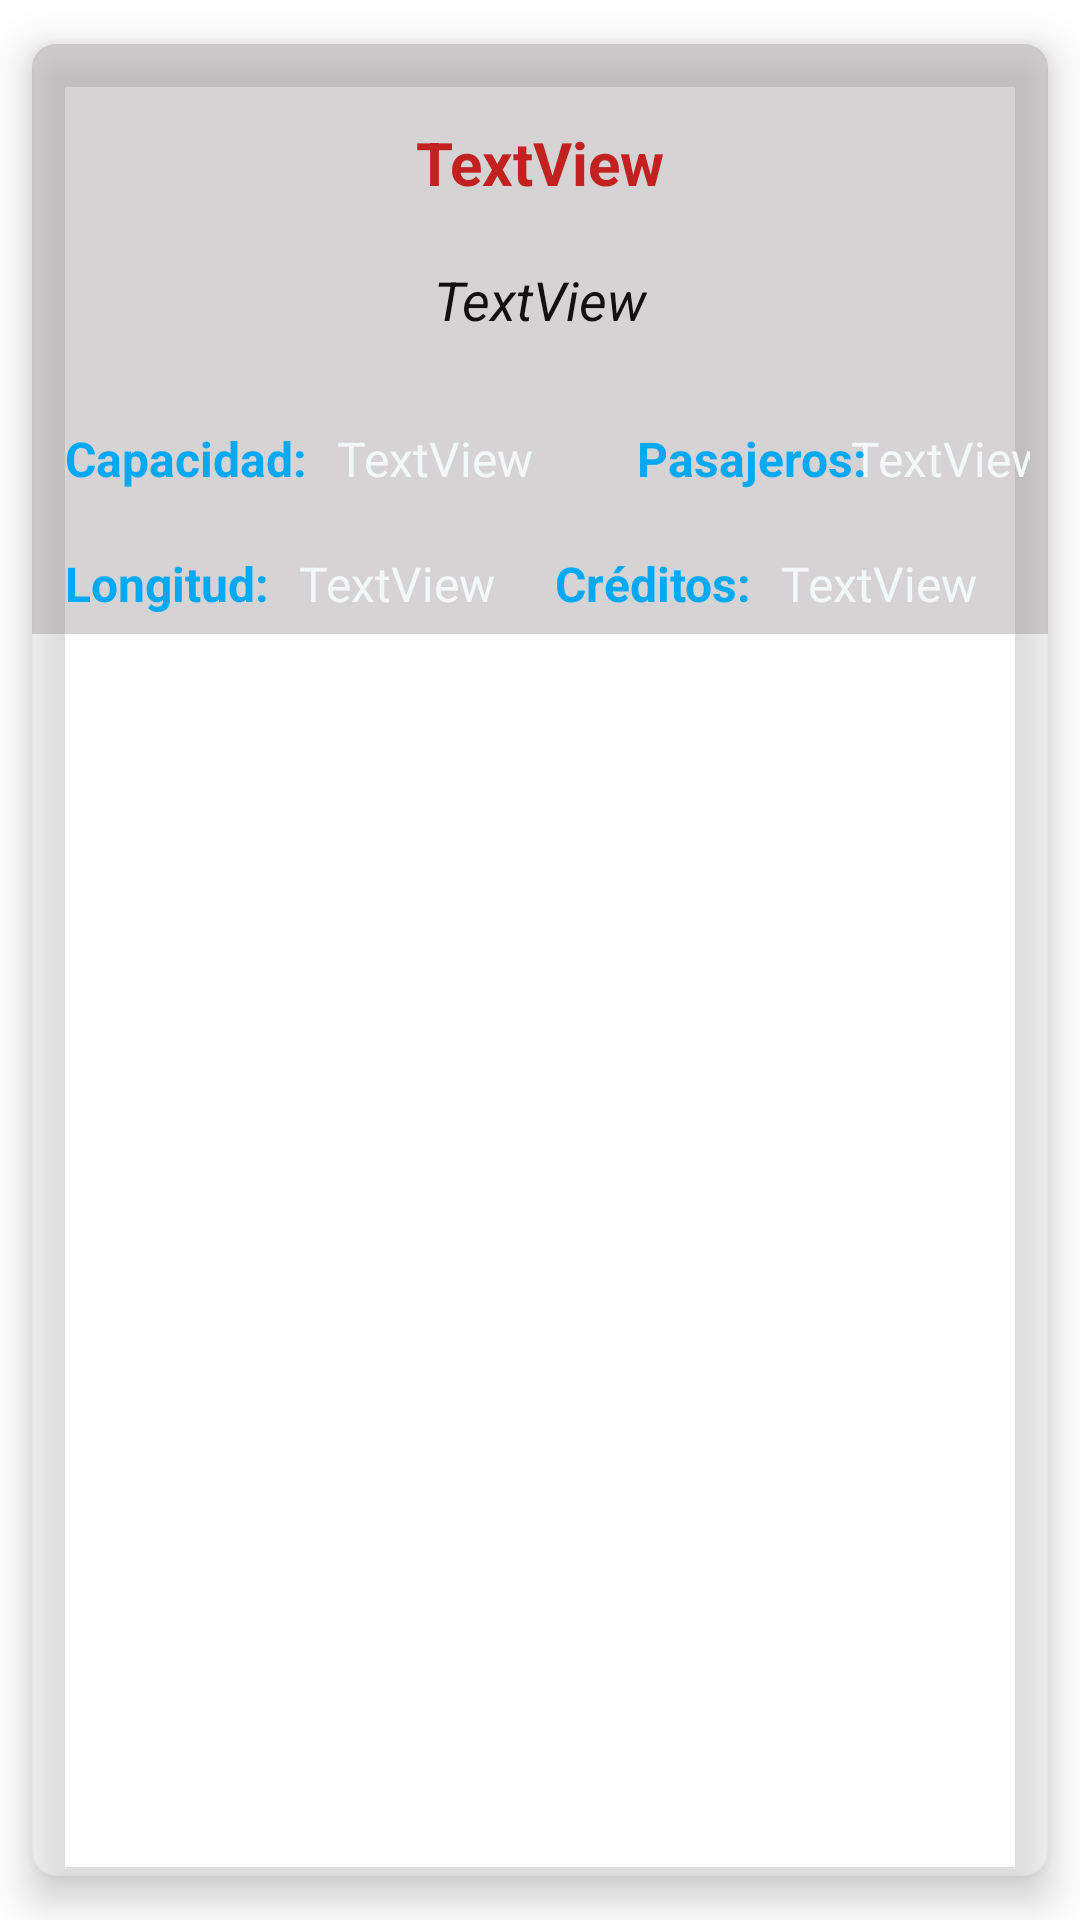

Android layout source for this screen:
<!-- AndroidManifest.xml: application theme Theme.ProyectoStarWiki -->
<!-- res/layout/naves_layout.xml -->
<?xml version="1.0" encoding="utf-8"?>
<androidx.cardview.widget.CardView xmlns:android="http://schemas.android.com/apk/res/android"
    xmlns:app="http://schemas.android.com/apk/res-auto"
    xmlns:tools="http://schemas.android.com/tools"
    android:layout_width="match_parent"
    android:layout_height="wrap_content"
    app:cardBackgroundColor="#4DFFFFFF"
    app:cardCornerRadius="8dp"
    app:cardElevation="8dp"
    app:cardUseCompatPadding="true">

    <androidx.constraintlayout.widget.ConstraintLayout
        android:id="@+id/cLayoutChat"
        android:layout_width="match_parent"
        android:layout_height="wrap_content"
        android:background="#59888080"
        android:padding="6dp">

        <TextView
            android:id="@+id/tvClase"
            android:layout_width="wrap_content"
            android:layout_height="wrap_content"
            android:layout_marginTop="20dp"
            android:text="TextView"
            android:textColor="#121010"
            android:textSize="18sp"
            android:textStyle="italic"
            app:layout_constraintEnd_toEndOf="parent"
            app:layout_constraintHorizontal_bias="0.501"
            app:layout_constraintStart_toStartOf="parent"
            app:layout_constraintTop_toBottomOf="@+id/tvNombre" />

        <TextView
            android:id="@+id/tvNombre"
            android:layout_width="wrap_content"
            android:layout_height="wrap_content"
            android:layout_marginTop="20dp"
            android:text="TextView"
            android:textColor="#C32020"
            android:textColorHighlight="#F1E7E7"
            android:textSize="20sp"
            android:textStyle="bold"
            app:layout_constraintEnd_toEndOf="parent"
            app:layout_constraintHorizontal_bias="0.501"
            app:layout_constraintStart_toStartOf="parent"
            app:layout_constraintTop_toTopOf="parent" />

        <TextView
            android:id="@+id/tvCapacidad"
            android:layout_width="80dp"
            android:layout_height="wrap_content"
            android:layout_marginStart="10dp"
            android:layout_marginEnd="20dp"
            android:inputType="textMultiLine"
            android:maxLines="3"
            android:text="TextView"
            android:textColor="#F4F7F8"
            android:textSize="16sp"
            app:layout_constraintBottom_toBottomOf="@+id/textView7"
            app:layout_constraintEnd_toStartOf="@+id/textView10"
            app:layout_constraintStart_toEndOf="@+id/textView7"
            app:layout_constraintTop_toTopOf="@+id/textView7" />

        <TextView
            android:id="@+id/textView7"
            android:layout_width="wrap_content"
            android:layout_height="wrap_content"
            android:layout_marginStart="5dp"
            android:layout_marginTop="30dp"
            android:text="Capacidad:"
            android:textColor="#03A9F4"
            android:textSize="16sp"
            android:textStyle="bold"
            app:layout_constraintStart_toStartOf="parent"
            app:layout_constraintTop_toBottomOf="@+id/tvClase" />

        <TextView
            android:id="@+id/textView8"
            android:layout_width="wrap_content"
            android:layout_height="wrap_content"
            android:layout_marginStart="5dp"
            android:layout_marginTop="20dp"
            android:text="Longitud:"
            android:textColor="#03A9F4"
            android:textSize="16sp"
            android:textStyle="bold"
            app:layout_constraintStart_toStartOf="parent"
            app:layout_constraintTop_toBottomOf="@+id/textView7" />

        <TextView
            android:id="@+id/tvLongitud"
            android:layout_width="wrap_content"
            android:layout_height="wrap_content"
            android:layout_marginStart="10dp"
            android:text="TextView"
            android:textColor="#F4F7F8"
            android:textSize="16sp"
            app:layout_constraintBottom_toBottomOf="@+id/textView8"
            app:layout_constraintStart_toEndOf="@+id/textView8"
            app:layout_constraintTop_toTopOf="@+id/textView8" />

        <TextView
            android:id="@+id/tvPasajeros"
            android:layout_width="wrap_content"
            android:layout_height="wrap_content"
            android:layout_marginStart="10dp"
            android:layout_marginTop="30dp"
            android:layout_marginEnd="10dp"
            android:text="TextView"
            android:textColor="#F4F7F8"
            android:textSize="16sp"
            app:layout_constraintEnd_toEndOf="parent"
            app:layout_constraintStart_toEndOf="@+id/textView10"
            app:layout_constraintTop_toBottomOf="@+id/tvClase" />

        <TextView
            android:id="@+id/textView10"
            android:layout_width="wrap_content"
            android:layout_height="wrap_content"
            android:layout_marginStart="20dp"
            android:layout_marginTop="30dp"
            android:text="Pasajeros:"
            android:textColor="#03A9F4"
            android:textSize="16sp"
            android:textStyle="bold"
            app:layout_constraintStart_toEndOf="@+id/tvCapacidad"
            app:layout_constraintTop_toBottomOf="@+id/tvClase" />

        <TextView
            android:id="@+id/tvCreditos"
            android:layout_width="wrap_content"
            android:layout_height="wrap_content"
            android:layout_marginStart="10dp"
            android:layout_marginTop="20dp"
            android:text="TextView"
            android:textColor="#F4F7F8"
            android:textSize="16sp"
            app:layout_constraintStart_toEndOf="@+id/textView12"
            app:layout_constraintTop_toBottomOf="@+id/tvPasajeros" />

        <TextView
            android:id="@+id/textView12"
            android:layout_width="wrap_content"
            android:layout_height="wrap_content"
            android:layout_marginStart="20dp"
            android:layout_marginTop="20dp"
            android:text="Créditos:"
            android:textColor="#03A9F4"
            android:textSize="16sp"
            android:textStyle="bold"
            app:layout_constraintStart_toEndOf="@+id/tvLongitud"
            app:layout_constraintTop_toBottomOf="@+id/textView10" />
    </androidx.constraintlayout.widget.ConstraintLayout>
</androidx.cardview.widget.CardView>
<!-- resources referenced by this layout -->
<resources>
  <style name="Theme.ProyectoStarWiki" parent="Theme.MaterialComponents.DayNight.DarkActionBar">
          
          <item name="colorPrimary">@color/white</item>
          <item name="android:textColorPrimary">@color/white</item>
          <item name="android:colorPrimaryDark">@color/white</item>
          <item name="colorPrimaryVariant">@color/white</item>
          <item name="colorOnPrimary">@color/white</item>
  
          
          <item name="colorSecondary">@color/white</item>
          <item name="colorSecondaryVariant">@color/white</item>
          <item name="colorOnSecondary">@color/white</item>
          
          <item name="android:statusBarColor">@color/black</item>
          
      </style>
  <color name="white">#FFFFFFFF</color>
  <color name="black">#FF000000</color>
</resources>
